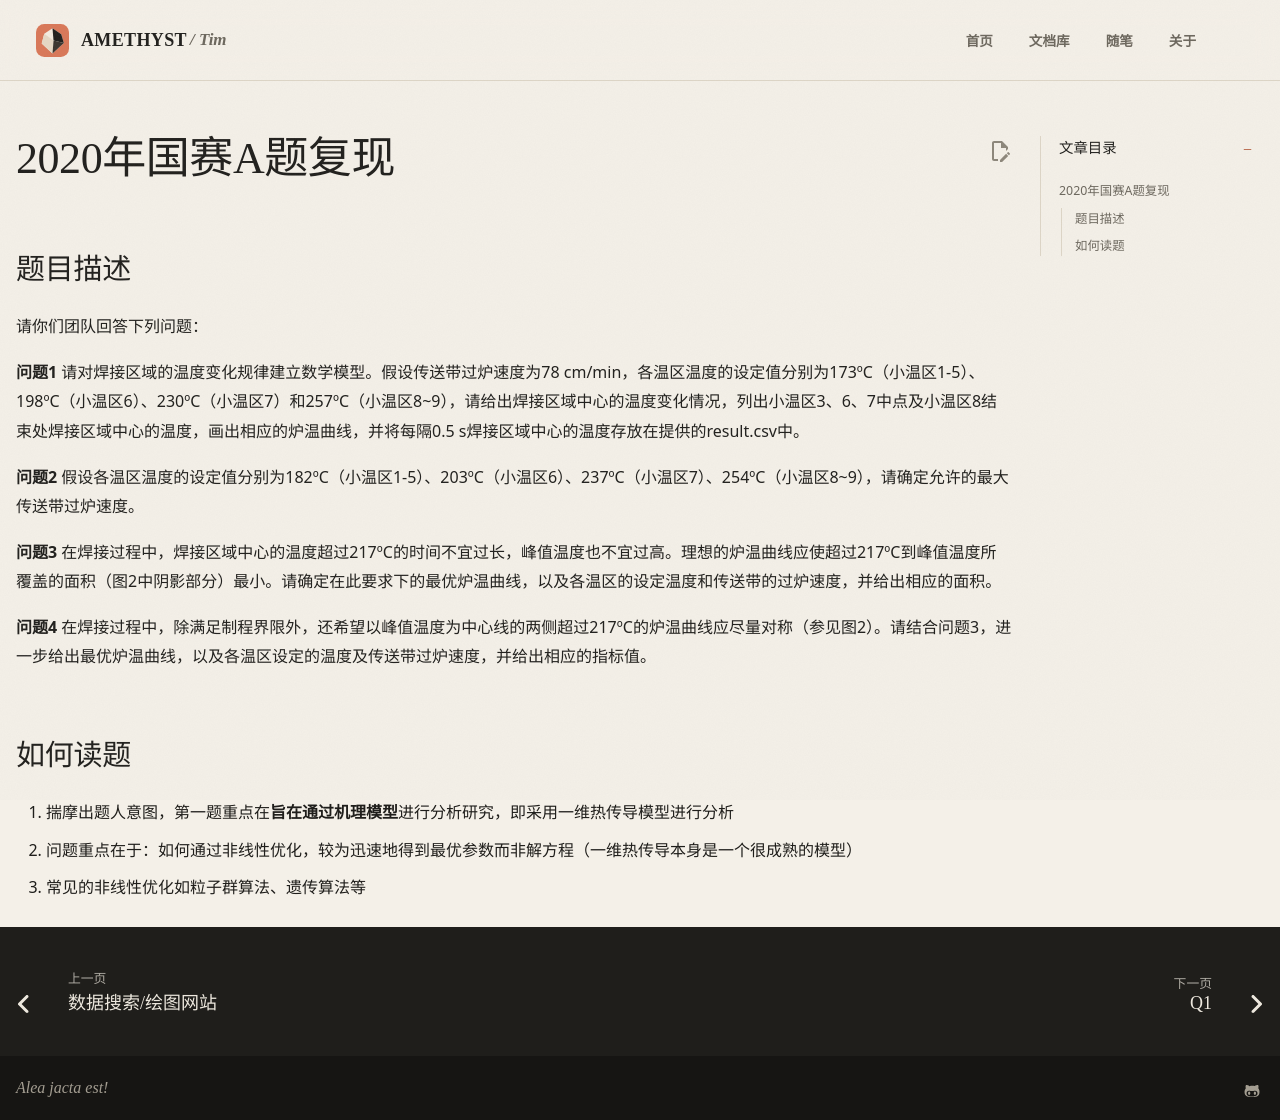

repository: AmethystTim/AmethystTim.github.io · page: 比赛/数学建模/复现/2020AQ/index.html · generator: mkdocs

# 2020年国赛A题复现
## 题目描述

请你们团队回答下列问题：

**问题1**  请对焊接区域的温度变化规律建立数学模型。假设传送带过炉速度为78 cm/min，各温区温度的设定值分别为173ºC（小温区1-5）、198ºC（小温区6）、230ºC（小温区7）和257ºC（小温区8~9），请给出焊接区域中心的温度变化情况，列出小温区3、6、7中点及小温区8结束处焊接区域中心的温度，画出相应的炉温曲线，并将每隔0.5 s焊接区域中心的温度存放在提供的result.csv中。

**问题2**  假设各温区温度的设定值分别为182ºC（小温区1-5）、203ºC（小温区6）、237ºC（小温区7）、254ºC（小温区8~9），请确定允许的最大传送带过炉速度。

**问题3**  在焊接过程中，焊接区域中心的温度超过217ºC的时间不宜过长，峰值温度也不宜过高。理想的炉温曲线应使超过217ºC到峰值温度所覆盖的面积（图2中阴影部分）最小。请确定在此要求下的最优炉温曲线，以及各温区的设定温度和传送带的过炉速度，并给出相应的面积。

**问题4**  在焊接过程中，除满足制程界限外，还希望以峰值温度为中心线的两侧超过217ºC的炉温曲线应尽量对称（参见图2）。请结合问题3，进一步给出最优炉温曲线，以及各温区设定的温度及传送带过炉速度，并给出相应的指标值。

## 如何读题

1. 揣摩出题人意图，第一题重点在**旨在通过机理模型**进行分析研究，即采用一维热传导模型进行分析
2. 问题重点在于：如何通过非线性优化，较为迅速地得到最优参数而非解方程（一维热传导本身是一个很成熟的模型）
   - 常见的非线性优化如粒子群算法、遗传算法等
